Dataset: Artifact_Classification (GitHub, Nectarav/Lagoon_Public_Art_V26B). Classes: coats of arms, crosses, formelle, fragments, patere, symbols.

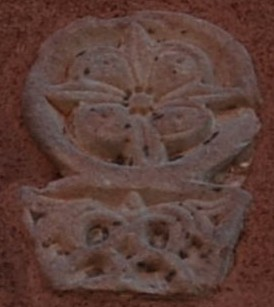
Label: fragments

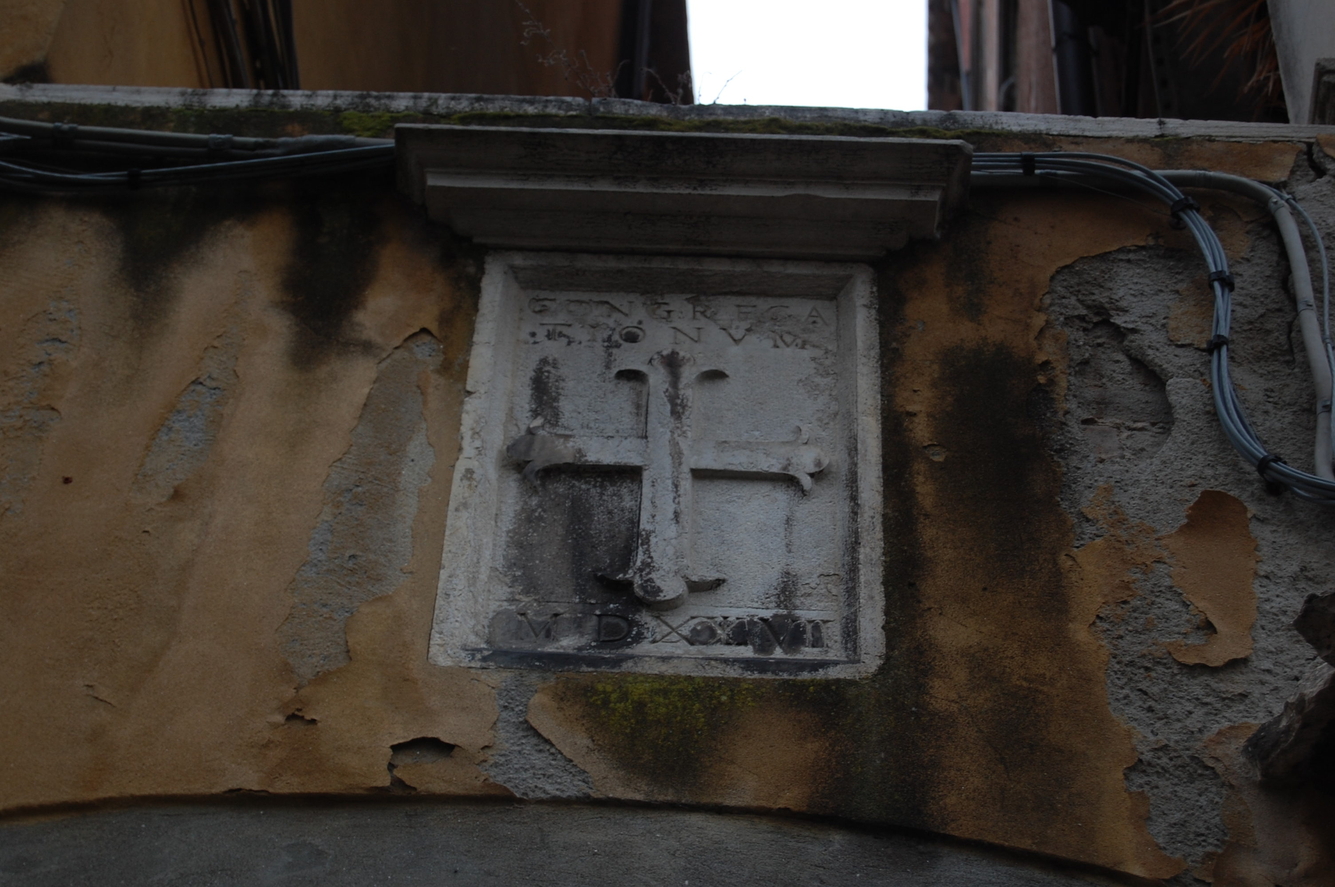
Label: crosses

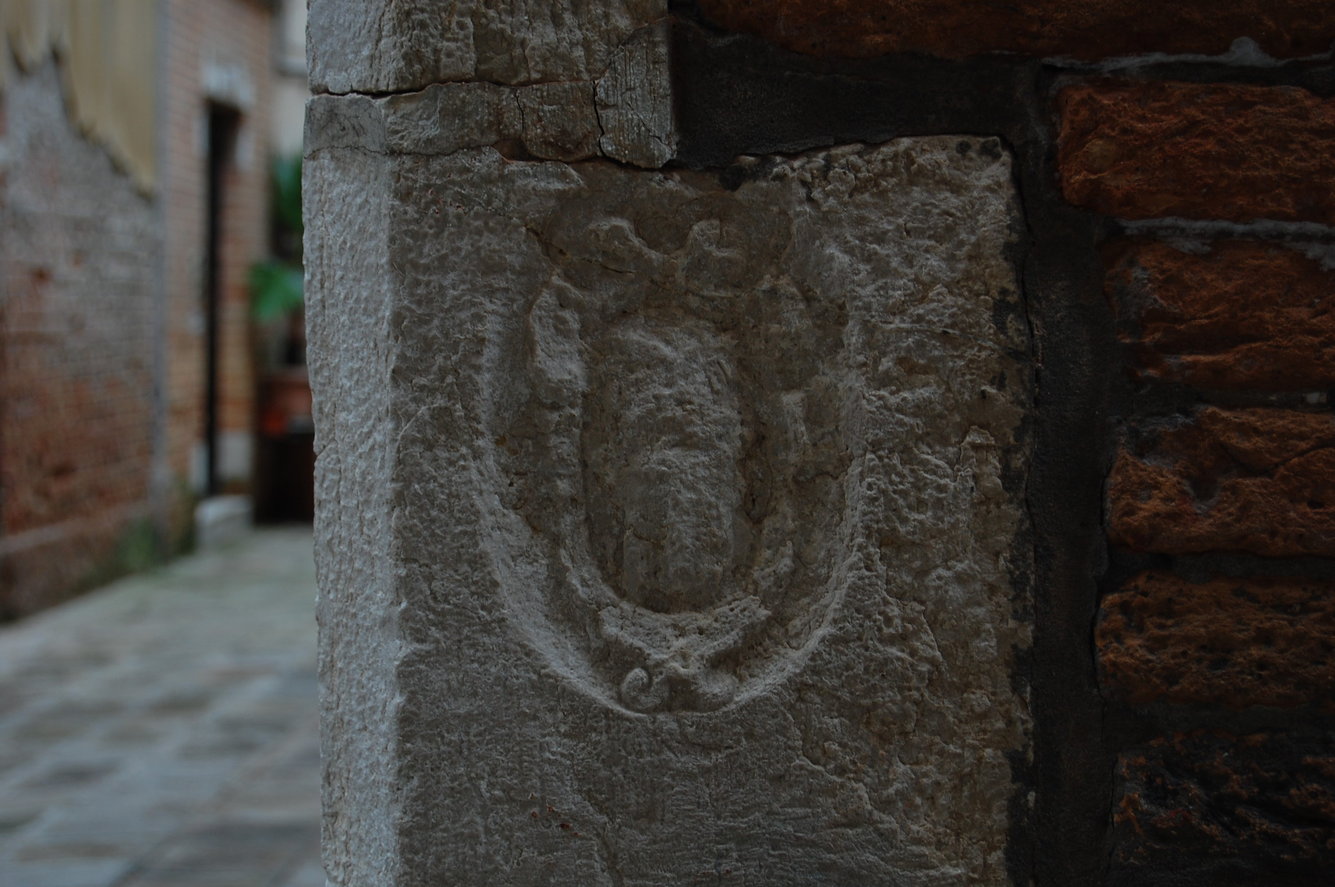
Label: coats of arms

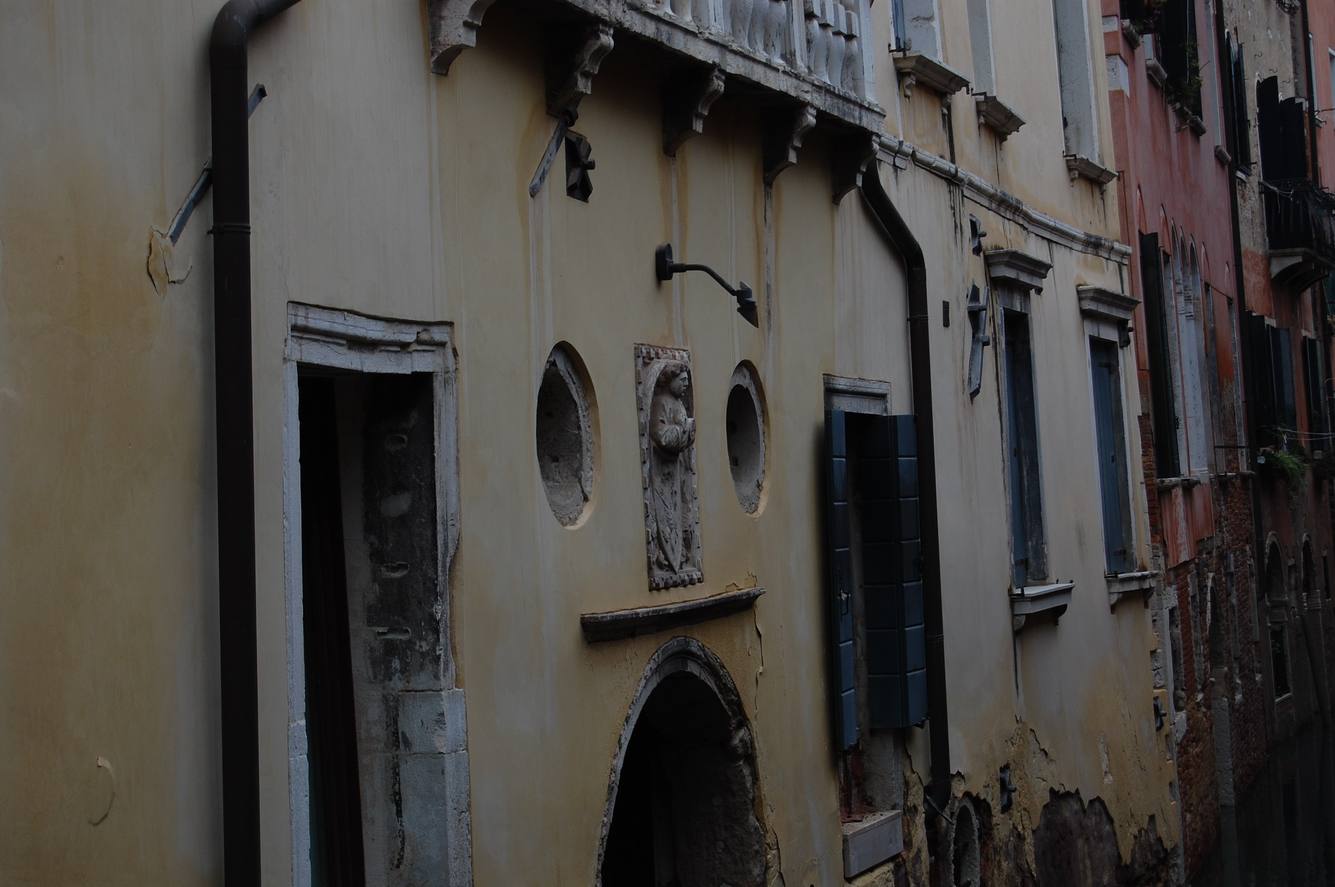
Label: coats of arms

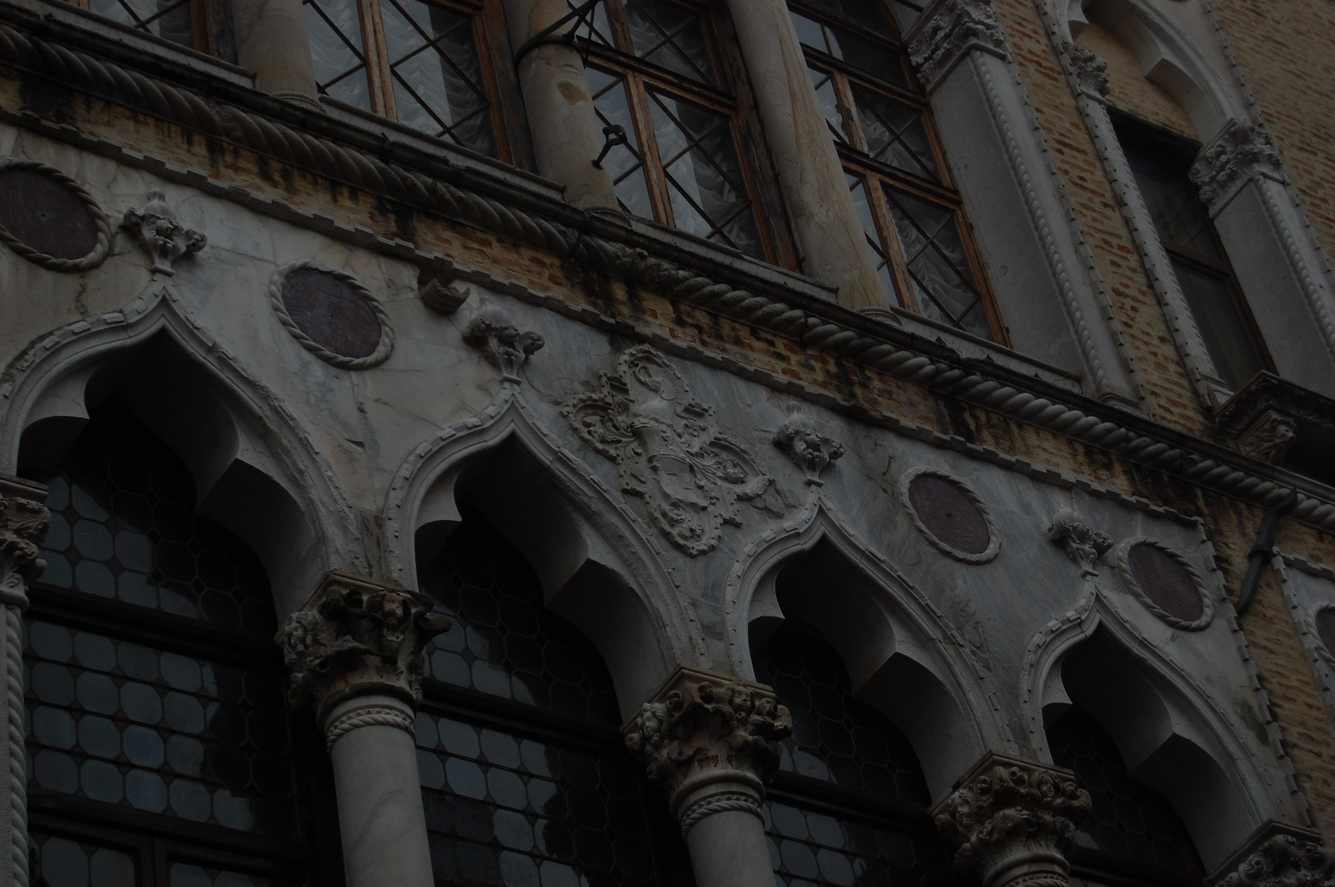
Label: coats of arms

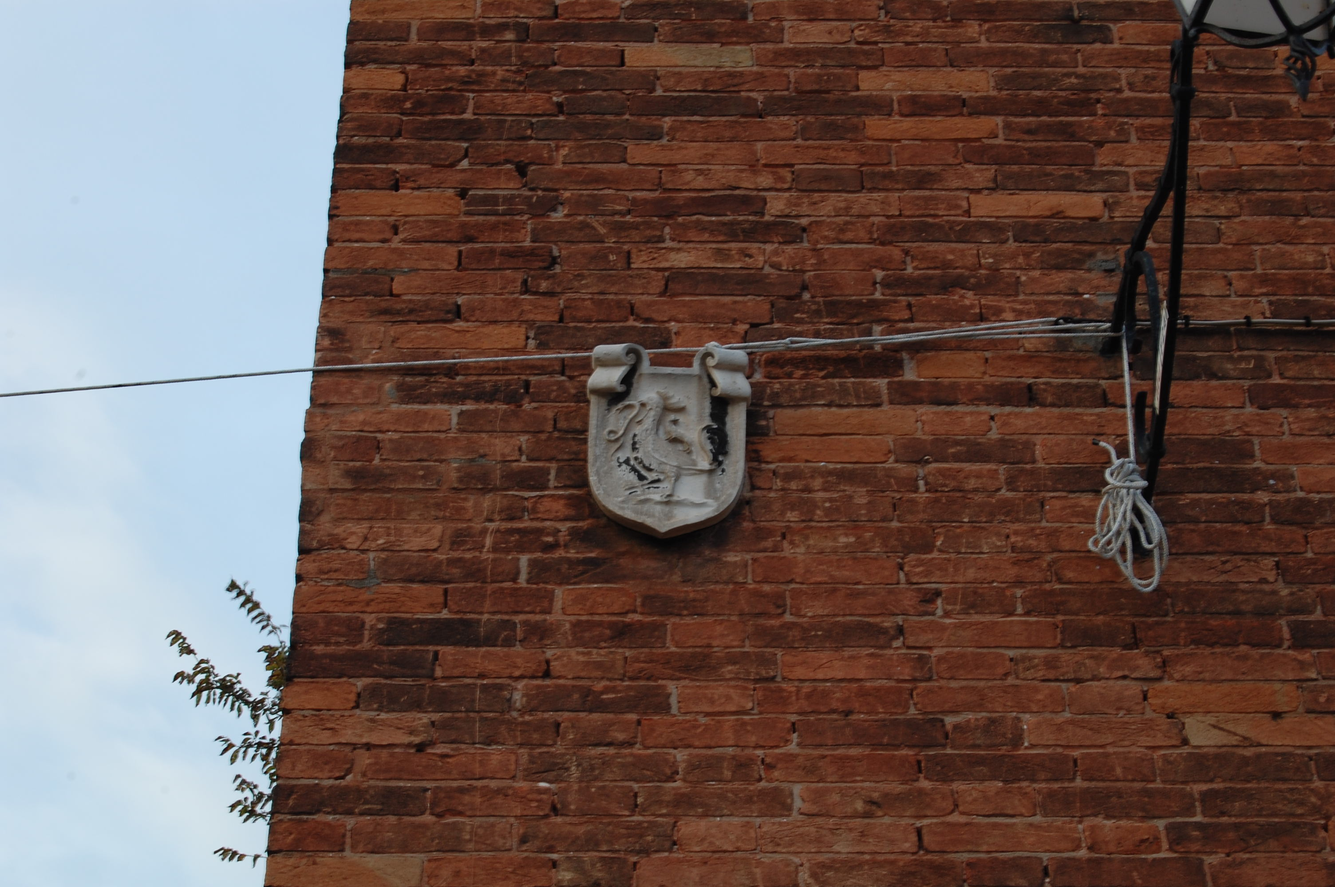
Label: coats of arms
